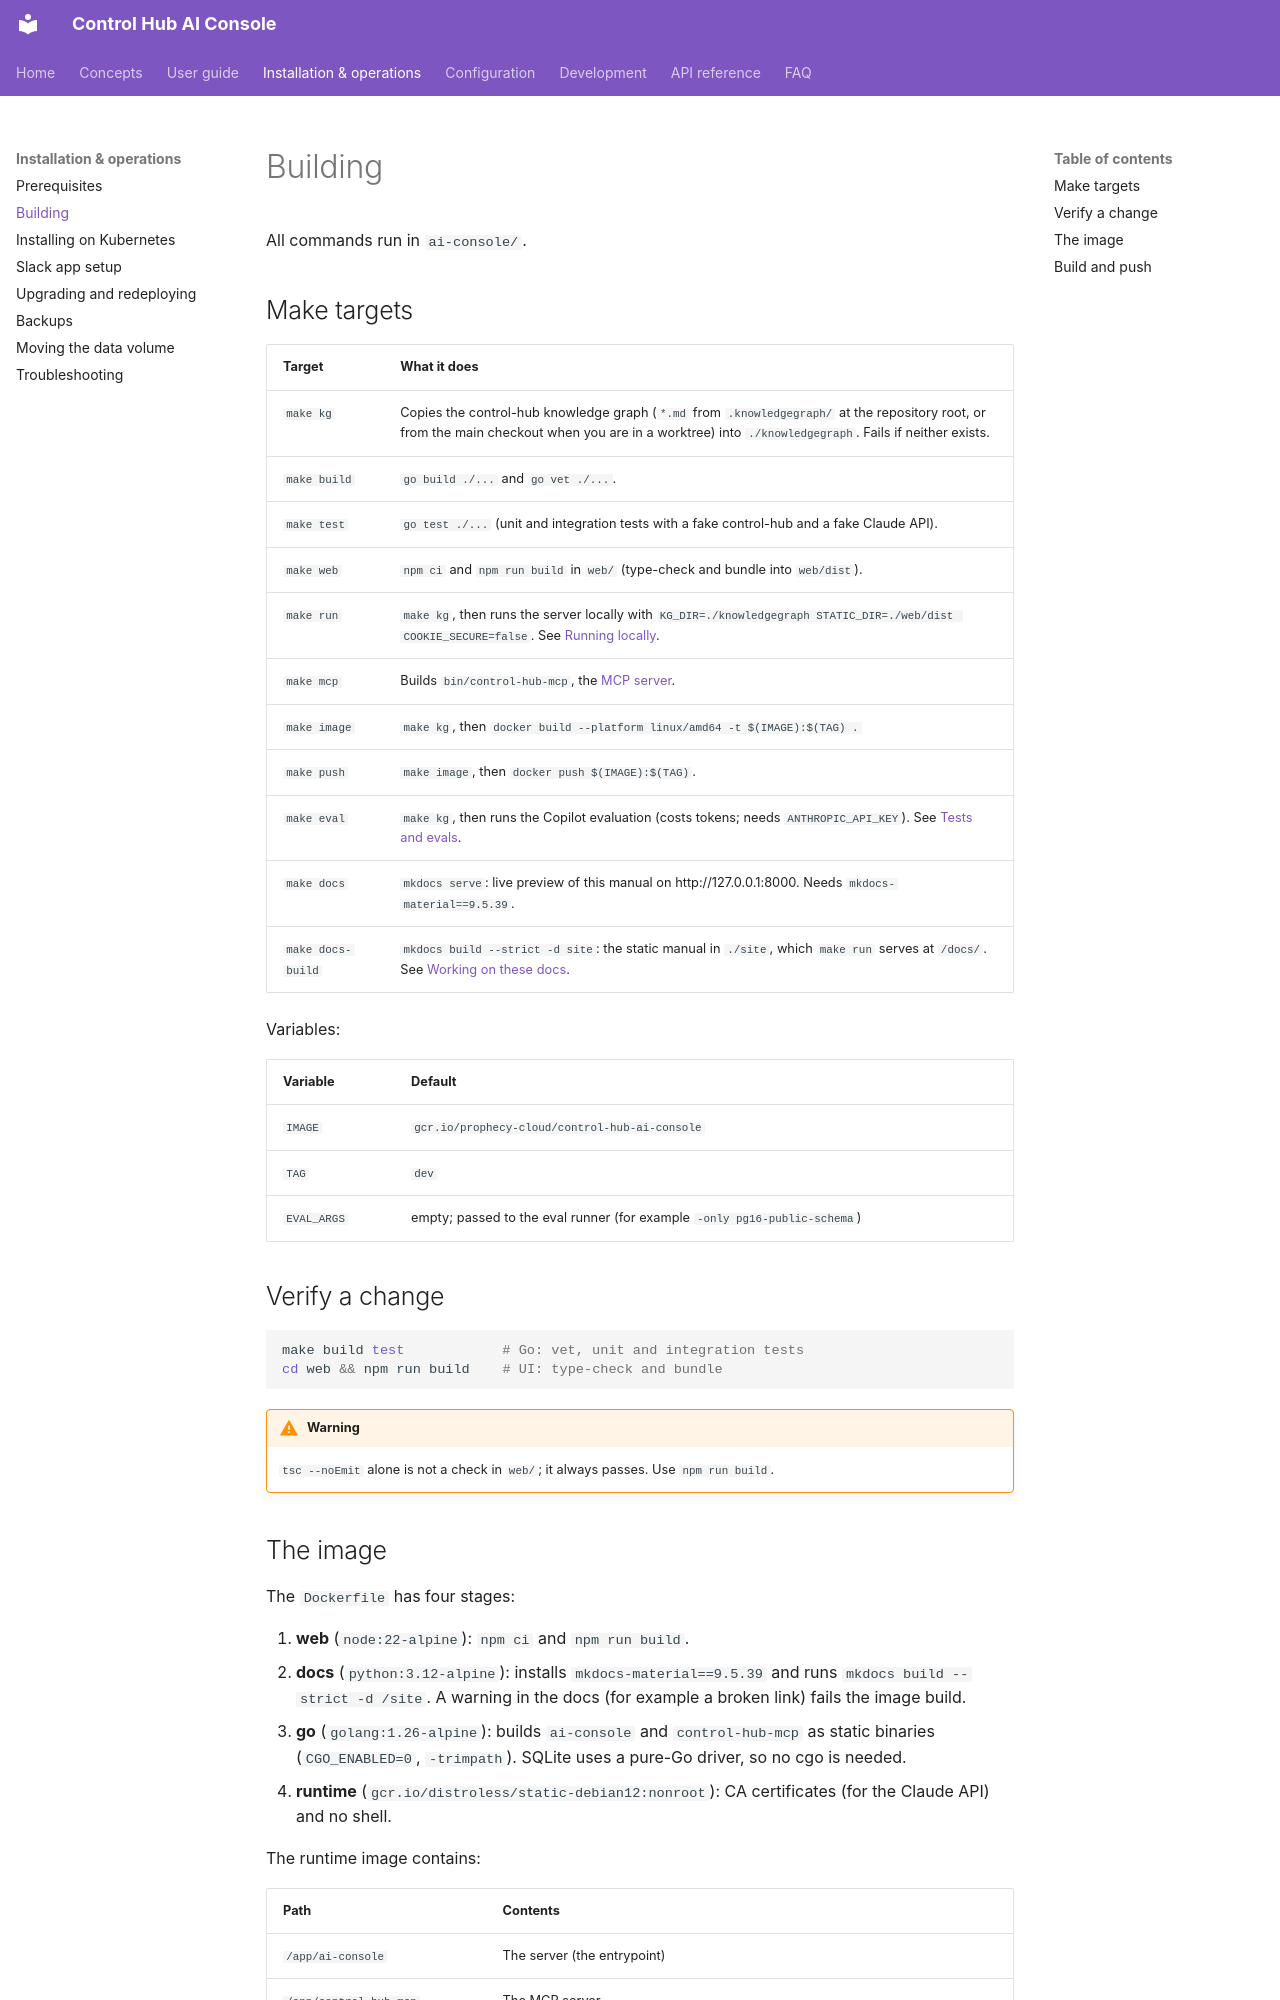

repository: ameypant13/Agentic-AI · page: operations/building/index.html · generator: mkdocs

# Building

All commands run in `ai-console/`.

## Make targets

| Target | What it does |
|---|---|
| `make kg` | Copies the control-hub knowledge graph (`*.md` from `.knowledgegraph/` at the repository root, or from the main checkout when you are in a worktree) into `./knowledgegraph`. Fails if neither exists. |
| `make build` | `go build ./...` and `go vet ./...`. |
| `make test` | `go test ./...` (unit and integration tests with a fake control-hub and a fake Claude API). |
| `make web` | `npm ci` and `npm run build` in `web/` (type-check and bundle into `web/dist`). |
| `make run` | `make kg`, then runs the server locally with `KG_DIR=./knowledgegraph STATIC_DIR=./web/dist COOKIE_SECURE=false`. See [Running locally](../development/local.md). |
| `make mcp` | Builds `bin/control-hub-mcp`, the [MCP server](../development/mcp.md). |
| `make image` | `make kg`, then `docker build --platform linux/amd64 -t $(IMAGE):$(TAG) .` |
| `make push` | `make image`, then `docker push $(IMAGE):$(TAG)`. |
| `make eval` | `make kg`, then runs the Copilot evaluation (costs tokens; needs `ANTHROPIC_API_KEY`). See [Tests and evals](../development/testing.md). |
| `make docs` | `mkdocs serve`: live preview of this manual on http://127.0.0.1:8000. Needs `mkdocs-material==9.5.39`. |
| `make docs-build` | `mkdocs build --strict -d site`: the static manual in `./site`, which `make run` serves at `/docs/`. See [Working on these docs](../development/docs.md). |

Variables:

| Variable | Default |
|---|---|
| `IMAGE` | `gcr.io/prophecy-cloud/control-hub-ai-console` |
| `TAG` | `dev` |
| `EVAL_ARGS` | empty; passed to the eval runner (for example `-only pg16-public-schema`) |

## Verify a change

```bash
make build test            # Go: vet, unit and integration tests
cd web && npm run build    # UI: type-check and bundle
```

!!! warning
    `tsc --noEmit` alone is not a check in `web/`; it always passes. Use `npm run build`.
